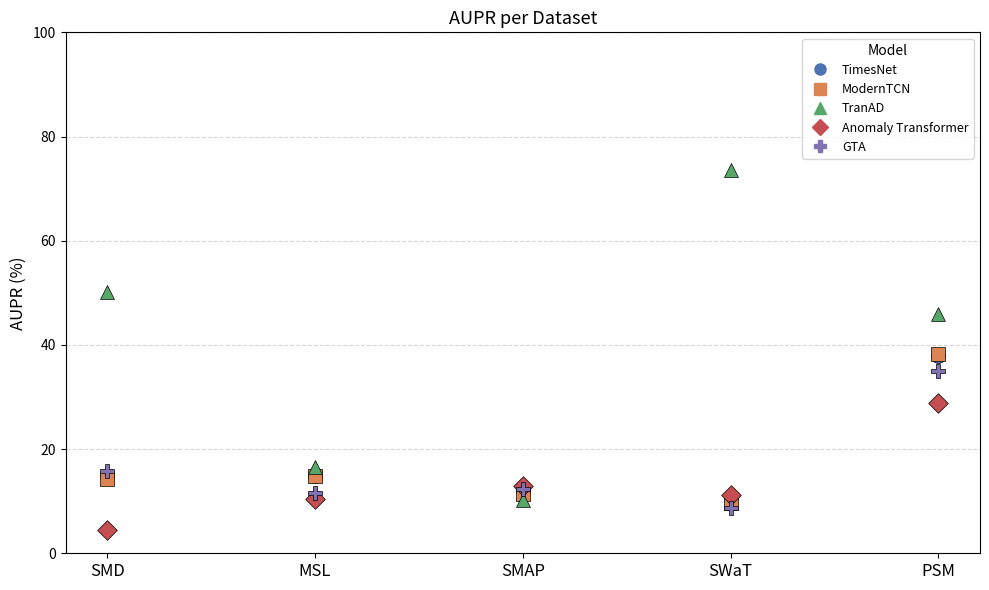
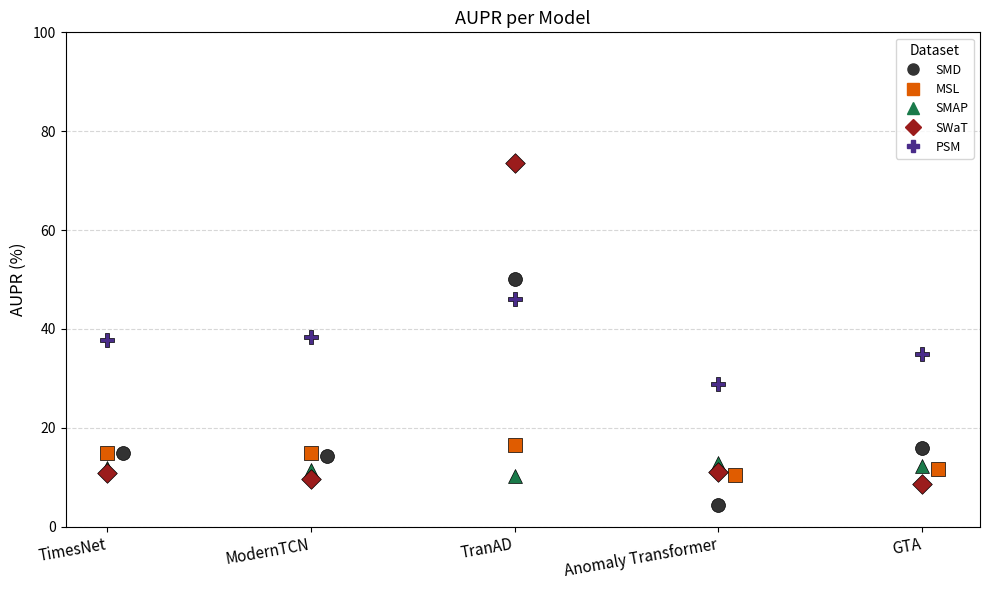

Python code for these plots, in order:
import numpy as np
import matplotlib.pyplot as plt
import matplotlib.lines as mlines

# ── Data ──────────────────────────────────────────────────────────────────────
MODELS = ['TimesNet', 'ModernTCN', 'TranAD', 'Anomaly Transformer', 'GTA']
DATASETS = ['SMD', 'MSL', 'SMAP', 'SWaT', 'PSM']

AUPR = np.array([
    # SMD    MSL    SMAP   SWaT   PSM
    [14.90, 14.85, 11.86, 10.81, 37.80],  # TimesNet
    [14.20, 14.80, 11.36,  9.60, 38.29],  # ModernTCN
    [50.19, 16.59, 10.16, 73.66, 46.01],  # TranAD
    [ 4.45, 10.42, 12.90, 11.10, 28.84],  # Anomaly Transformer
    [15.82, 11.62, 12.33,  8.62, 34.97],  # GTA
])

# ── Style ─────────────────────────────────────────────────────────────────────
MODEL_COLORS  = ['#4C72B0', '#DD8452', '#55A868', '#C44E52', '#8172B2']
MODEL_MARKERS = ['o', 's', '^', 'D', 'P']

DATASET_MARKERS = ['o', 's', '^', 'D', 'P']
DATASET_COLORS  = ['#333333', '#e05c00', '#1a7a4a', '#9b1c1c', '#4a2c8a']

# ── Figure 1: Strip plot grouped by dataset ───────────────────────────────────
fig1, ax1 = plt.subplots(figsize=(10, 6))

for j in range(len(DATASETS)):
    for i in range(len(MODELS)):
        ax1.scatter(j + 1, AUPR[i, j], color=MODEL_COLORS[i],
                    marker=MODEL_MARKERS[i], s=100, zorder=5,
                    edgecolors='black', linewidths=0.5)

handles = [mlines.Line2D([], [], color=c, marker=m, linestyle='None',
           markersize=8, label=name)
           for c, m, name in zip(MODEL_COLORS, MODEL_MARKERS, MODELS)]
ax1.legend(handles=handles, title='Model', fontsize=9, title_fontsize=10, loc='upper right')

ax1.set_xticks(range(1, len(DATASETS) + 1))
ax1.set_xticklabels(DATASETS, fontsize=12)
ax1.set_ylabel('AUPR (%)', fontsize=12)
ax1.set_title('AUPR per Dataset', fontsize=13)
ax1.set_ylim(0, 100)
ax1.yaxis.grid(True, linestyle='--', alpha=0.5)
ax1.set_axisbelow(True)

plt.tight_layout()
fig1.savefig('aupr_stripplot_by_dataset.png', dpi=150, bbox_inches='tight')

# ── Figure 2: Strip plot grouped by model ─────────────────────────────────────
MANUAL_JITTER = {
    (0, 0): 0.08,   # TimesNet, SMD → shift right
    (1, 0): 0.08,   # ModernTCN, SMD → shift right
    (3, 1): 0.08,   # Anomaly Transformer, MSL → shift right
    (4, 1): 0.08,   # GTA, MSL → shift right
}

fig2, ax2 = plt.subplots(figsize=(10, 6))

for i in range(len(MODELS)):
    for j in range(len(DATASETS)):
        x_offset = MANUAL_JITTER.get((i, j), 0.0)
        ax2.scatter(i + 1 + x_offset, AUPR[i, j], color=DATASET_COLORS[j],
                    marker=DATASET_MARKERS[j], s=100, zorder=5,
                    edgecolors='black', linewidths=0.5)

handles2 = [mlines.Line2D([], [], color=c, marker=m, linestyle='None',
            markersize=8, label=name)
            for c, m, name in zip(DATASET_COLORS, DATASET_MARKERS, DATASETS)]
ax2.legend(handles=handles2, title='Dataset', fontsize=9, title_fontsize=10, loc='upper right')

ax2.set_xticks(range(1, len(MODELS) + 1))
ax2.set_xticklabels(MODELS, fontsize=11, rotation=10, ha='right')
ax2.set_ylabel('AUPR (%)', fontsize=12)
ax2.set_title('AUPR per Model', fontsize=13)
ax2.set_ylim(0, 100)
ax2.yaxis.grid(True, linestyle='--', alpha=0.5)
ax2.set_axisbelow(True)

plt.tight_layout()
fig2.savefig('aupr_stripplot_by_model.png', dpi=150, bbox_inches='tight')

plt.show()
